The GitHub repository AlexPetrusca/ShutterMate_ML contains a labelled image folder "piece_types_contrast" with 6 categories: bishop, king, knight, pawn, queen, rook. Examples follow, each with its label.

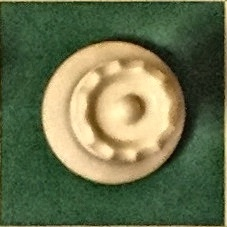
Label: queen

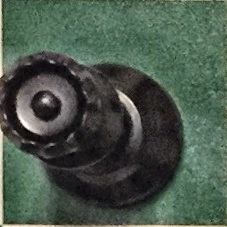
Label: queen

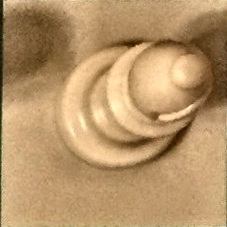
Label: bishop

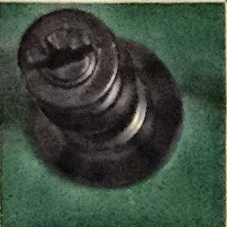
Label: king

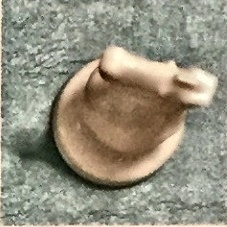
Label: knight

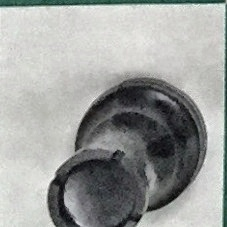
Label: rook
